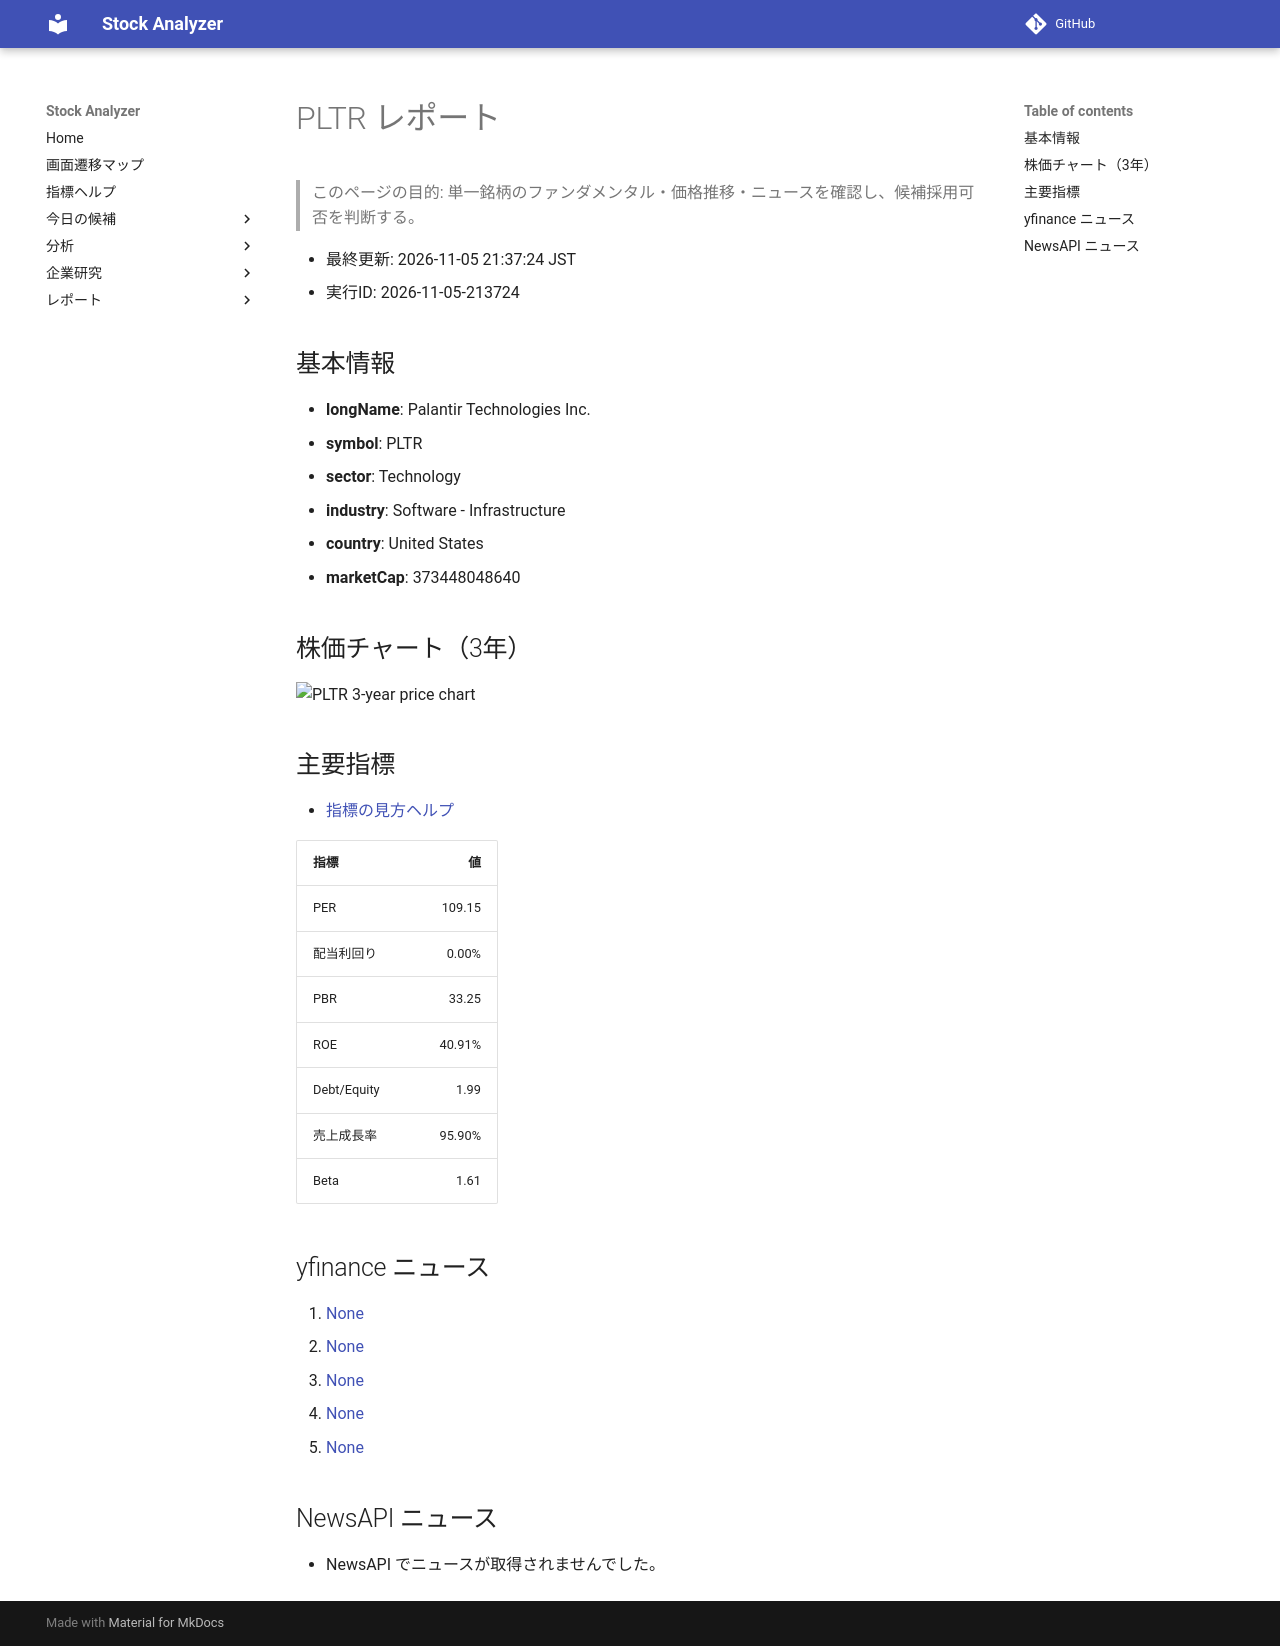

repository: Yumi-note/Making-APP · page: reports/2026-11-05/213724/PLTR/index.html · generator: mkdocs

# PLTR レポート

> このページの目的: 単一銘柄のファンダメンタル・価格推移・ニュースを確認し、候補採用可否を判断する。

- 最終更新: 2026-11-05 21:37:24 JST
- 実行ID: 2026-11-05-213724

## 基本情報

- **longName**: Palantir Technologies Inc.
- **symbol**: PLTR
- **sector**: Technology
- **industry**: Software - Infrastructure
- **country**: United States
- **marketCap**: 373448048640

## 株価チャート（3年）

![PLTR 3-year price chart](PLTR_3y.png)

## 主要指標

- [指標の見方ヘルプ](../../../../indicators.md)

| 指標 | 値 |
|---|---:|
| PER | 109.15 |
| 配当利回り | 0.00% |
| PBR | 33.25 |
| ROE | 40.91% |
| Debt/Equity | 1.99 |
| 売上成長率 | 95.90% |
| Beta | 1.61 |

## yfinance ニュース

1. [None](None)
2. [None](None)
3. [None](None)
4. [None](None)
5. [None](None)

## NewsAPI ニュース

- NewsAPI でニュースが取得されませんでした。
